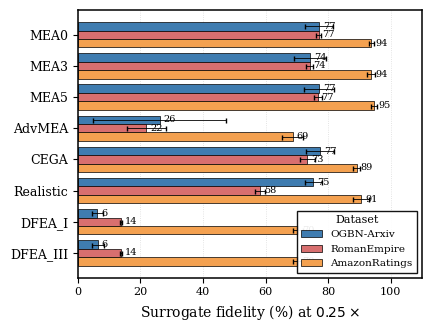
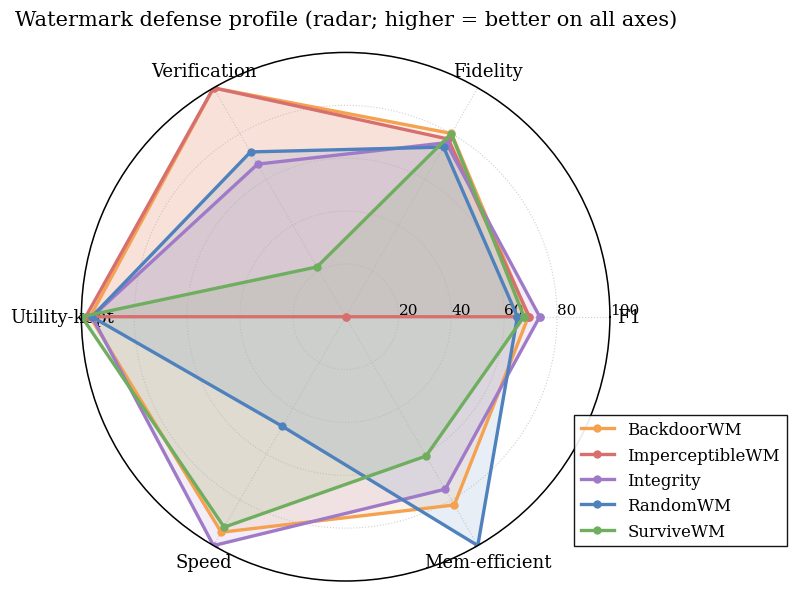
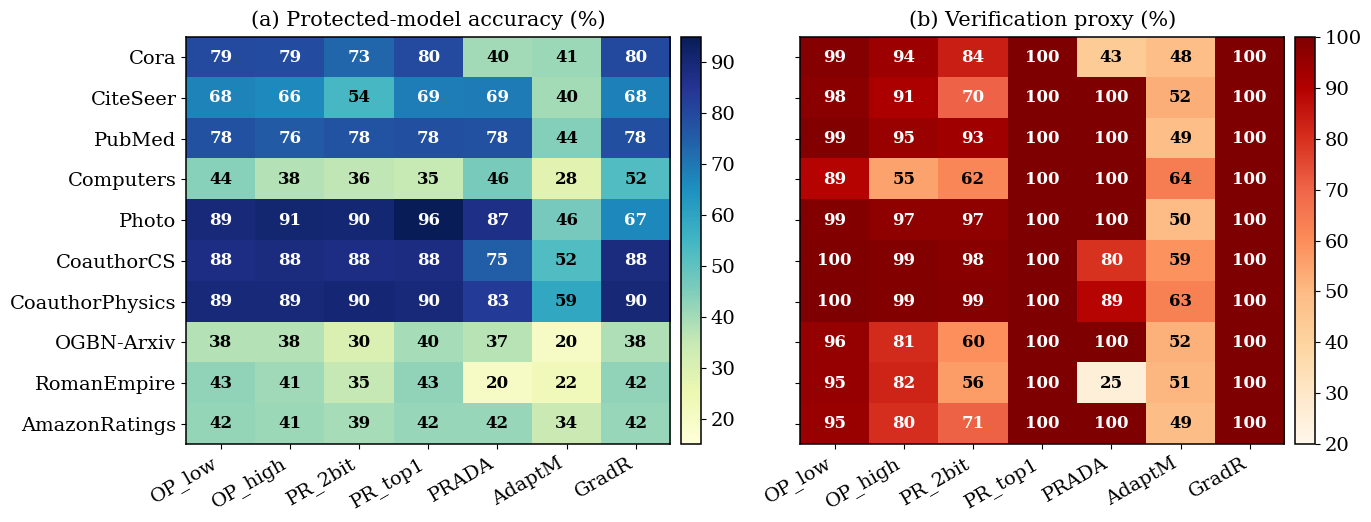
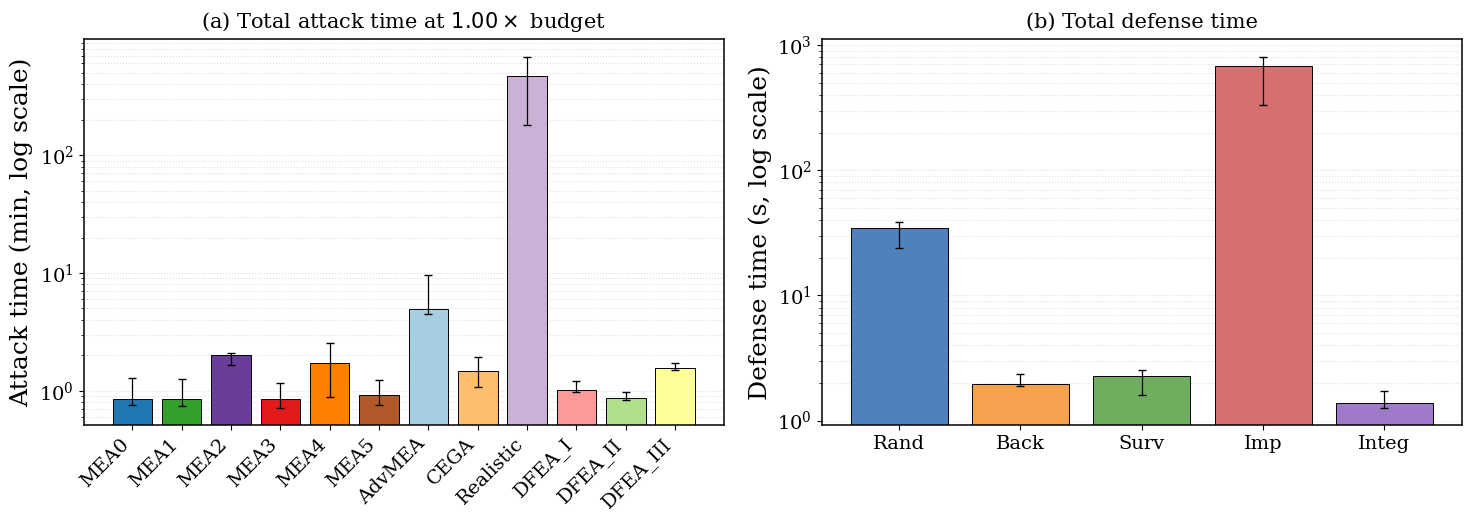
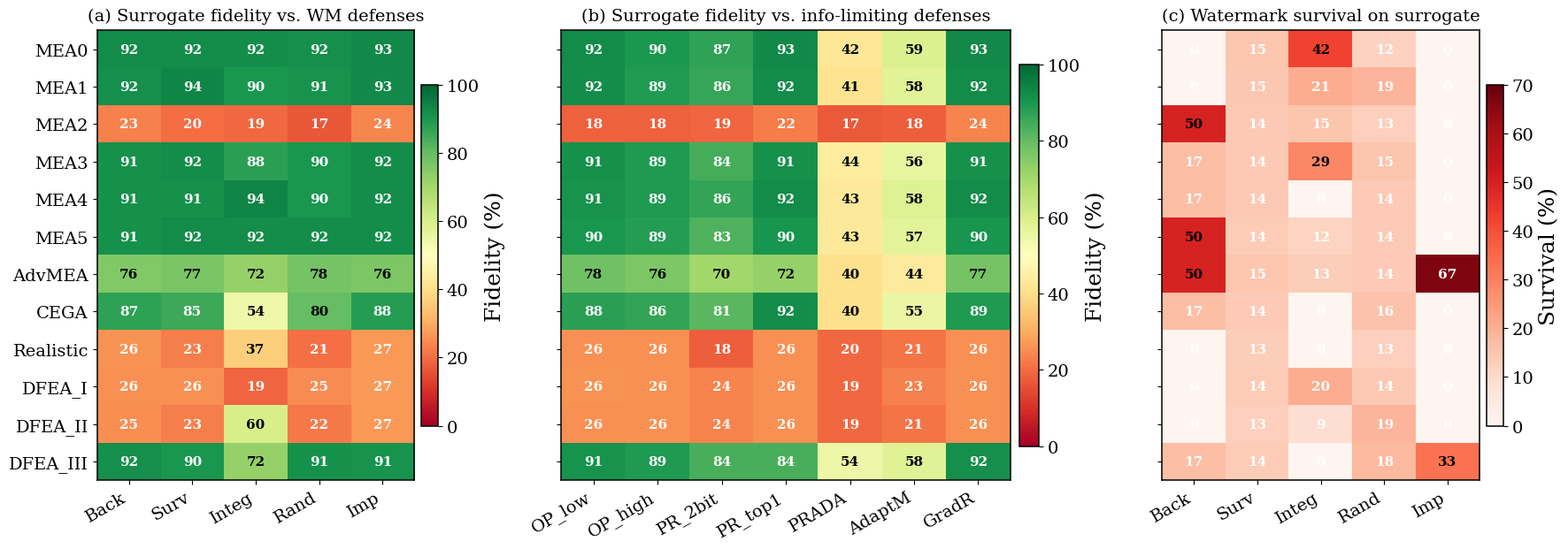
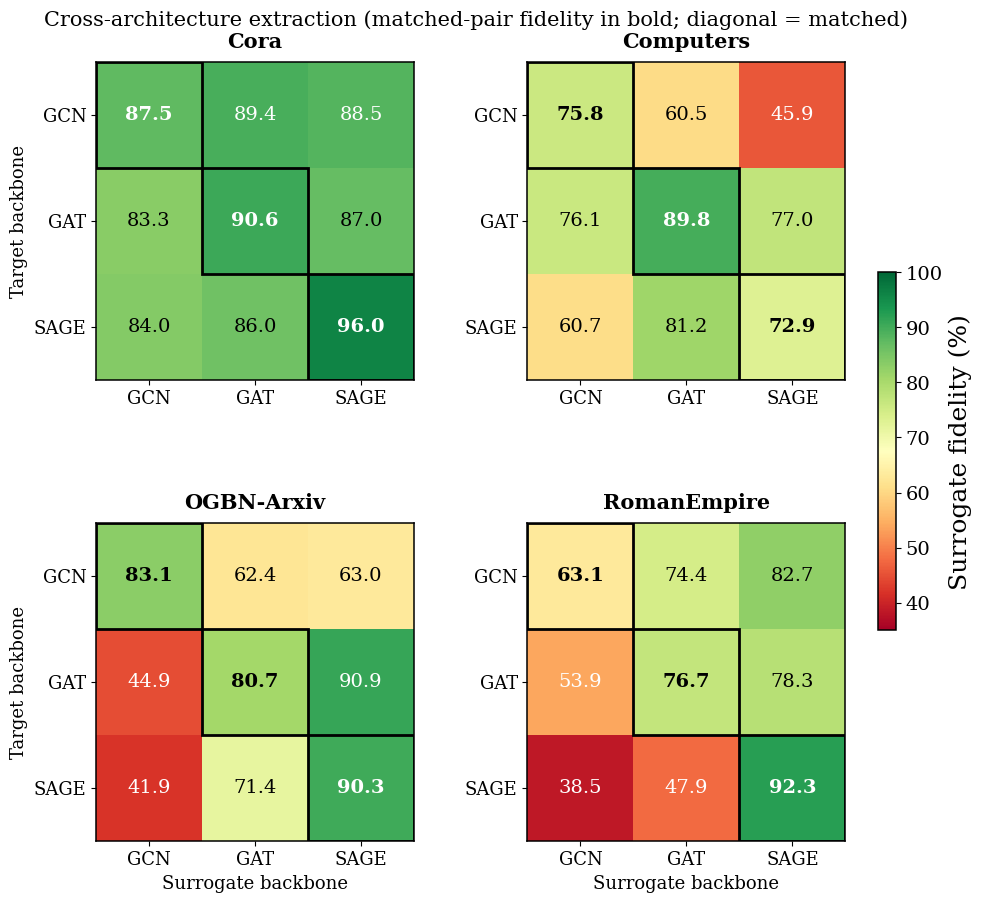
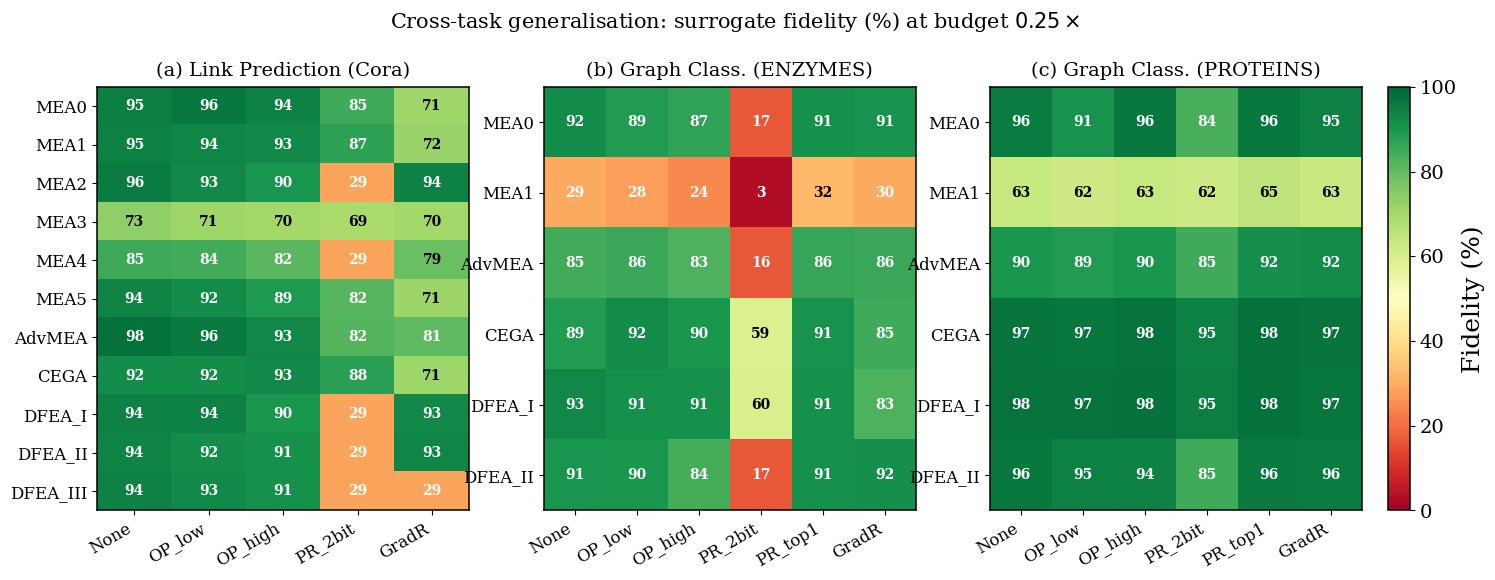

These charts were generated, in order, by the following Python code:
"""Convert main-paper tables to academic-style figures.

Replaces: Tables 2, 3, 4, 5+6, 7+8+9, 11, 12 with 7 publication-quality figures:
  Fig A — RQ1 extension on 3 additional graphs (grouped horizontal bar)
  Fig B — RQ2 watermark profile (radar chart)
  Fig C — Information-limiting defenses (annotated dual heatmap)
  Fig D — Computational cost (combined log bar, attacks + defenses)
  Fig E — Joint evaluation on Cora (3-panel heatmap: WM fid + non-WM fid + survival)
  Fig F — Cross-architecture extraction (2x2 mini heatmaps)
  Fig G — Cross-task generalization (LP + GC grouped bar)

All figures use a unified style consistent with Figures 1-6 already produced.
Outputs go to outputs/figures_v2/.
"""

import json
import os
import statistics
from collections import defaultdict

import matplotlib
matplotlib.use('Agg')
import matplotlib.pyplot as plt
import matplotlib.colors as mcolors
import numpy as np
from matplotlib.patches import Patch

# Unified style
plt.rcParams.update({
    'font.family': 'serif',
    'font.serif': ['DejaVu Serif'],
    'font.size': 16,
    'axes.titlesize': 17,
    'axes.labelsize': 18,
    'axes.linewidth': 1.1,
    'xtick.labelsize': 14,
    'ytick.labelsize': 14,
    'legend.fontsize': 13,
    'legend.frameon': True,
    'legend.framealpha': 0.92,
    'legend.edgecolor': 'black',
    'lines.linewidth': 1.8,
    'figure.dpi': 100,
    'savefig.dpi': 300,
    'savefig.bbox': 'tight',
    'pdf.fonttype': 42,
})

OUT = 'outputs/figures_v2'
os.makedirs(OUT, exist_ok=True)

# ----------------------- Color palettes -----------------------
DEFENSE_COLORS = {
    'RandomWM': '#4F81BD',
    'BackdoorWM': '#F4A150',
    'SurviveWM': '#6FAE5F',
    'ImperceptibleWM': '#D86F6F',
    'Integrity': '#9F7AC8',
    'OutputPerturbation_low': '#8DB4D8',
    'OutputPerturbation_high': '#3F7CB0',
    'PredictionRounding_2bit': '#F4D45A',
    'PredictionRounding_top1': '#E5A912',
    'PRADA': '#90C075',
    'AdaptiveMisinformation': '#B71F1F',
    'GradientRedirection': '#8B6F5C',
}
ATTACK_COLORS = {
    'MEA0':'#1f78b4','MEA1':'#33a02c','MEA2':'#6a3d9a','MEA3':'#e31a1c',
    'MEA4':'#ff7f00','MEA5':'#b15928','AdvMEA':'#a6cee3','CEGA':'#fdbf6f',
    'Realistic':'#cab2d6','DFEA_I':'#fb9a99','DFEA_II':'#b2df8a','DFEA_III':'#ffff99',
}

# A perceptually-uniform diverging colormap good for fidelity heatmaps
def make_cmap_fid():
    return plt.get_cmap('RdYlGn')

ATTACKS_12 = ['MEA0','MEA1','MEA2','MEA3','MEA4','MEA5','AdvMEA','CEGA','Realistic',
              'DFEA_I','DFEA_II','DFEA_III']


# =============================================================
# Figure A — RQ1 Extension on 3 additional graphs (Table 2)
# =============================================================
def figure_A_rq1_extension():
    """Grouped horizontal bar chart: 3 datasets × 8 attacks @ b=0.25."""
    # From Table 2 in the paper
    data = {
        'RomanEmpire':   {'MEA0': (77.0, 0.8), 'MEA3': (74.1, 1.1), 'MEA5': (76.7, 1.2),
                         'AdvMEA': (21.9, 6.2), 'CEGA': (73.4, 2.3), 'Realistic': (58.2, 1.5),
                         'DFEA_I': (13.8, 0.3), 'DFEA_III': (13.8, 0.3)},
        'AmazonRatings': {'MEA0': (93.8, 0.7), 'MEA3': (93.8, 1.3), 'MEA5': (94.7, 0.9),
                         'AdvMEA': (68.7, 3.4), 'CEGA': (89.1, 1.2), 'Realistic': (90.6, 2.6),
                         'DFEA_I': (70.4, 1.6), 'DFEA_III': (70.4, 1.6)},
        'OGBN-Arxiv':    {'MEA0': (77.1, 4.6), 'MEA3': (74.2, 5.1), 'MEA5': (77.2, 4.8),
                         'AdvMEA': (26.2, 21.2), 'CEGA': (77.4, 4.6), 'Realistic': (75.3, 2.7),
                         'DFEA_I': (6.2, 1.8), 'DFEA_III': (6.3, 1.9)},
    }
    attacks = ['MEA0','MEA3','MEA5','AdvMEA','CEGA','Realistic','DFEA_I','DFEA_III']
    datasets = ['OGBN-Arxiv', 'RomanEmpire', 'AmazonRatings']  # large→small heterophily
    DS_COLORS = {'OGBN-Arxiv': '#3F7CB0', 'RomanEmpire': '#D86F6F', 'AmazonRatings': '#F4A150'}

    # Compact figure: smaller absolute size + smaller fonts so it fits in a wrapfigure
    fig, ax = plt.subplots(figsize=(4.6, 3.6))
    y = np.arange(len(attacks))
    h = 0.27
    for i, ds in enumerate(datasets):
        means = [data[ds][a][0] for a in attacks]
        stds = [data[ds][a][1] for a in attacks]
        offset = (i - 1) * h
        bars = ax.barh(y + offset, means, h, xerr=stds, capsize=1.8,
                       label=ds, color=DS_COLORS[ds],
                       edgecolor='black', linewidth=0.5,
                       error_kw=dict(elinewidth=0.6, ecolor='black'))
        # Annotate bar values (smaller, only on the bar tip)
        for j, (m, s) in enumerate(zip(means, stds)):
            ax.text(m + 1.2, y[j] + offset, f'{m:.0f}',
                    va='center', fontsize=7, color='black')

    ax.set_yticks(y)
    ax.set_yticklabels(attacks, fontsize=9)
    ax.invert_yaxis()
    ax.set_xlabel('Surrogate fidelity (%) at $0.25\\times$', fontsize=10)
    ax.tick_params(axis='x', labelsize=8)
    ax.set_xlim(0, 110)
    ax.legend(loc='lower right', frameon=True, fancybox=False, edgecolor='black',
              fontsize=7.5, title='Dataset', title_fontsize=8)
    ax.grid(axis='x', linestyle=':', alpha=0.45, linewidth=0.6)
    ax.set_axisbelow(True)

    plt.tight_layout()
    plt.savefig(f'{OUT}/figA_rq1_extension.pdf')
    plt.close()
    print(f"  Saved {OUT}/figA_rq1_extension.pdf")


# =============================================================
# Figure B — RQ2 watermark profile (Table 3): radar chart
# =============================================================
def figure_B_rq2_radar():
    """Radar chart of 5 watermarking defenses across 6 metrics (medians from Table 3).
    All metrics normalized to 0-1 with consistent direction (higher = better).
    """
    # From Table 3
    raw = {
        'RandomWM':        {'F1': 64.99, 'Fidelity': 74.13, 'Verif': 72.00,
                            'UtilityKept': 100 - 3.93, 'TimeFast': None, 'MemLight': None},
        'BackdoorWM':      {'F1': 69.13, 'Fidelity': 80.07, 'Verif': 100.00,
                            'UtilityKept': 100 - 3.27, 'TimeFast': None, 'MemLight': None},
        'SurviveWM':       {'F1': 67.47, 'Fidelity': 79.93, 'Verif': 21.76,
                            'UtilityKept': 100 - 0.13, 'TimeFast': None, 'MemLight': None},
        'ImperceptibleWM': {'F1': 69.49, 'Fidelity': 77.63, 'Verif': 100.00,
                            'UtilityKept': 100 - 1.65, 'TimeFast': None, 'MemLight': None},
        'Integrity':       {'F1': 73.43, 'Fidelity': 76.03, 'Verif': 66.67,
                            'UtilityKept': 100 - 4.03, 'TimeFast': None, 'MemLight': None},
    }
    # Time / memory normalized: higher=better → invert raw seconds/GB
    time_raw = {'RandomWM': 34.8, 'BackdoorWM': 1.98, 'SurviveWM': 2.27,
                'ImperceptibleWM': 676, 'Integrity': 1.38}
    mem_raw = {'RandomWM': 0.09, 'BackdoorWM': 0.16, 'SurviveWM': 0.32,
               'ImperceptibleWM': 2.30, 'Integrity': 0.20}
    # Map to 0-100 score where 100 = fastest/lightest
    t_min, t_max = min(time_raw.values()), max(time_raw.values())
    m_min, m_max = min(mem_raw.values()), max(mem_raw.values())
    for d in raw:
        # Use log scale for time/memory normalization since range is huge
        raw[d]['TimeFast'] = 100 * (1 - (np.log10(time_raw[d]) - np.log10(t_min)) /
                                    (np.log10(t_max) - np.log10(t_min) + 1e-9))
        raw[d]['MemLight'] = 100 * (1 - (np.log10(mem_raw[d]) - np.log10(m_min)) /
                                   (np.log10(m_max) - np.log10(m_min) + 1e-9))

    metrics = ['F1', 'Fidelity', 'Verif', 'UtilityKept', 'TimeFast', 'MemLight']
    metric_labels = ['F1', 'Fidelity', 'Verification', 'Utility-kept', 'Speed', 'Mem-efficient']
    angles = np.linspace(0, 2 * np.pi, len(metrics), endpoint=False).tolist()
    angles += angles[:1]

    fig, ax = plt.subplots(figsize=(7.5, 6.2), subplot_kw=dict(polar=True))
    for d in ['BackdoorWM', 'ImperceptibleWM', 'Integrity', 'RandomWM', 'SurviveWM']:
        values = [raw[d][m] for m in metrics]
        values += values[:1]
        c = DEFENSE_COLORS[d]
        ax.plot(angles, values, color=c, linewidth=2.4, label=d, marker='o', markersize=5)
        ax.fill(angles, values, color=c, alpha=0.13)

    ax.set_xticks(angles[:-1])
    ax.set_xticklabels(metric_labels, fontsize=13)
    ax.set_ylim(0, 100)
    ax.set_yticks([20, 40, 60, 80, 100])
    ax.set_yticklabels(['20', '40', '60', '80', '100'], fontsize=11)
    ax.set_rlabel_position(0)
    ax.grid(linestyle=':', alpha=0.6)
    ax.legend(loc='lower right', bbox_to_anchor=(1.35, 0.05),
              frameon=True, fancybox=False, edgecolor='black', fontsize=12)
    ax.set_title('Watermark defense profile (radar; higher = better on all axes)',
                 fontsize=15, pad=20)

    plt.tight_layout()
    plt.savefig(f'{OUT}/figB_rq2_radar.pdf')
    plt.close()
    print(f"  Saved {OUT}/figB_rq2_radar.pdf")


# =============================================================
# Figure C — Information-limiting defenses heatmap (Table 4)
# =============================================================
def figure_C_info_limiting_heatmap():
    """Two-panel annotated heatmap: 10 datasets × 7 defenses, Acc + WM Acc."""
    DS = ['Cora','CiteSeer','PubMed','Computers','Photo','CoauthorCS','CoauthorPhysics',
          'OGBN-Arxiv','RomanEmpire','AmazonRatings']
    DEFS = ['OP_low','OP_high','PR_2bit','PR_top1','PRADA','AdaptM','GradR']
    # Table 4: Acc / WM Acc per cell
    raw = {
        'Cora':            [(79.4,98.6),(79.2,93.9),(73.3,83.7),(79.6,100.0),(40.2,43.0),(41.0,48.5),(79.8,100.0)],
        'CiteSeer':        [(67.6,97.8),(66.3,91.0),(53.9,70.3),(68.8,100.0),(69.3,100.0),(39.8,52.5),(68.4,100.0)],
        'PubMed':          [(77.9,99.0),(75.9,94.7),(77.6,93.4),(78.2,100.0),(78.0,100.0),(44.1,48.6),(78.3,100.0)],
        'Computers':       [(44.0,89.2),(37.6,55.3),(36.1,61.7),(34.8,100.0),(46.0,100.0),(28.0,64.3),(52.4,100.0)],
        'Photo':           [(89.1,98.9),(90.7,96.6),(90.4,96.7),(95.5,100.0),(87.0,100.0),(46.3,49.6),(66.6,100.0)],
        'CoauthorCS':      [(87.8,99.5),(88.2,98.8),(87.5,98.1),(88.1,100.0),(75.0,79.6),(52.4,58.7),(88.2,100.0)],
        'CoauthorPhysics': [(89.4,99.8),(89.1,99.3),(90.2,98.7),(89.5,100.0),(83.4,89.0),(59.0,63.1),(89.7,100.0)],
        'OGBN-Arxiv':      [(37.7,95.5),(37.8,81.2),(30.2,59.6),(39.5,100.0),(37.0,100.0),(19.9,52.3),(38.2,100.0)],
        'RomanEmpire':     [(42.7,95.3),(40.6,82.2),(35.2,56.4),(42.7,100.0),(19.7,25.4),(22.5,50.8),(42.5,100.0)],
        'AmazonRatings':   [(42.0,94.8),(41.2,80.0),(39.4,70.6),(41.6,100.0),(41.8,100.0),(33.9,48.9),(41.7,100.0)],
    }
    acc_mat = np.array([[raw[ds][i][0] for i in range(7)] for ds in DS])
    wm_mat = np.array([[raw[ds][i][1] for i in range(7)] for ds in DS])

    fig, axes = plt.subplots(1, 2, figsize=(14, 5.5))
    cmap_acc = plt.get_cmap('YlGnBu')
    cmap_wm = plt.get_cmap('OrRd')

    # Panel 1: Accuracy
    ax = axes[0]
    im = ax.imshow(acc_mat, aspect='auto', cmap=cmap_acc, vmin=15, vmax=95)
    for i in range(acc_mat.shape[0]):
        for j in range(acc_mat.shape[1]):
            v = acc_mat[i, j]
            color = 'white' if v > 60 else 'black'
            ax.text(j, i, f'{v:.0f}', ha='center', va='center',
                    fontsize=12, color=color, fontweight='bold')
    ax.set_xticks(np.arange(len(DEFS)))
    ax.set_xticklabels(DEFS, rotation=30, ha='right')
    ax.set_yticks(np.arange(len(DS)))
    ax.set_yticklabels(DS)
    ax.set_title('(a) Protected-model accuracy (%)', fontsize=15, pad=8)
    fig.colorbar(im, ax=ax, fraction=0.04, pad=0.02)

    # Panel 2: Verification
    ax = axes[1]
    im = ax.imshow(wm_mat, aspect='auto', cmap=cmap_wm, vmin=20, vmax=100)
    for i in range(wm_mat.shape[0]):
        for j in range(wm_mat.shape[1]):
            v = wm_mat[i, j]
            color = 'white' if v > 65 else 'black'
            ax.text(j, i, f'{v:.0f}', ha='center', va='center',
                    fontsize=12, color=color, fontweight='bold')
    ax.set_xticks(np.arange(len(DEFS)))
    ax.set_xticklabels(DEFS, rotation=30, ha='right')
    ax.set_yticks(np.arange(len(DS)))
    ax.set_yticklabels([])  # share with left panel
    ax.set_title('(b) Verification proxy (%)', fontsize=15, pad=8)
    fig.colorbar(im, ax=ax, fraction=0.04, pad=0.02)

    plt.tight_layout()
    plt.savefig(f'{OUT}/figC_info_limiting_heatmap.pdf')
    plt.close()
    print(f"  Saved {OUT}/figC_info_limiting_heatmap.pdf")


# =============================================================
# Figure D — Computational cost combined (Tables 5+6)
# =============================================================
def figure_D_cost_combined():
    """Two-panel grouped bar with log y-axis: attack time + defense time."""
    DS = ['Cora','CiteSeer','CoauthorCS','CoauthorPhys','Computers','Photo','PubMed']
    # Table 5 attack time (min)
    attack_time = {
        'MEA0':[0.69,0.72,0.86,1.36,2.18,0.79,1.21],
        'MEA1':[0.69,0.73,0.86,1.34,2.18,0.76,1.17],
        'MEA2':[1.51,1.73,2.01,2.25,2.21,1.59,2.02],
        'MEA3':[0.66,0.74,0.70,0.86,3.27,1.14,1.20],
        'MEA4':[0.76,0.94,2.58,6.46,2.50,0.84,1.73],
        'MEA5':[0.69,0.75,0.77,0.92,2.66,1.25,1.23],
        'AdvMEA':[2.35,4.39,8.88,4.93,13.0,10.3,4.51],
        'CEGA':[1.07,1.03,1.48,2.15,3.51,1.07,1.75],
        'Realistic':[90.3,111,472,976,840,248,529],
        'DFEA_I':[0.96,1.11,1.02,0.97,2.82,1.00,1.32],
        'DFEA_II':[0.82,0.88,0.80,0.86,1.28,0.87,1.07],
        'DFEA_III':[1.48,1.55,1.46,1.52,3.30,1.62,1.86],
    }
    # Table 6 defense time (s)
    defense_time = {
        'RandomWM':       [24.3,23.9,57.3,34.8,41.3,36.0,21.8],
        'BackdoorWM':     [1.88,2.17,2.54,3.89,1.98,1.92,1.88],
        'SurviveWM':      [1.59,1.62,2.75,5.62,2.31,1.52,2.27],
        'ImperceptibleWM':[676,709,906,950,461,209,196],
        'Integrity':      [1.29,1.10,1.52,2.37,1.92,1.38,1.25],
    }

    fig, axes = plt.subplots(1, 2, figsize=(15, 5.5))

    # Panel 1: attacks (median across datasets, IQR error)
    ax = axes[0]
    attacks_order = list(attack_time.keys())
    medians = [statistics.median(attack_time[a]) for a in attacks_order]
    p25s = [np.quantile(attack_time[a], 0.25) for a in attacks_order]
    p75s = [np.quantile(attack_time[a], 0.75) for a in attacks_order]
    err_low = [max(0.001, m - lo) for m, lo in zip(medians, p25s)]
    err_high = [hi - m for hi, m in zip(p75s, medians)]
    x = np.arange(len(attacks_order))
    colors = [ATTACK_COLORS[a] for a in attacks_order]
    ax.bar(x, medians, yerr=[err_low, err_high], capsize=3, color=colors,
           edgecolor='black', linewidth=0.7, error_kw=dict(elinewidth=0.9, ecolor='black'))
    ax.set_yscale('log')
    ax.set_xticks(x)
    ax.set_xticklabels(attacks_order, rotation=45, ha='right')
    ax.set_ylabel('Attack time (min, log scale)')
    ax.set_title('(a) Total attack time at $1.00\\times$ budget', fontsize=15, pad=8)
    ax.grid(axis='y', linestyle=':', alpha=0.4, which='both')
    ax.set_axisbelow(True)

    # Panel 2: defenses
    ax = axes[1]
    DEFS = list(defense_time.keys())
    DEF_LABELS = ['Rand','Back','Surv','Imp','Integ']
    medians = [statistics.median(defense_time[d]) for d in DEFS]
    p25s = [np.quantile(defense_time[d], 0.25) for d in DEFS]
    p75s = [np.quantile(defense_time[d], 0.75) for d in DEFS]
    err_low = [max(0.001, m - lo) for m, lo in zip(medians, p25s)]
    err_high = [hi - m for hi, m in zip(p75s, medians)]
    x = np.arange(len(DEFS))
    colors = [DEFENSE_COLORS[d] for d in DEFS]
    ax.bar(x, medians, yerr=[err_low, err_high], capsize=3, color=colors,
           edgecolor='black', linewidth=0.7, error_kw=dict(elinewidth=0.9, ecolor='black'))
    ax.set_yscale('log')
    ax.set_xticks(x)
    ax.set_xticklabels(DEF_LABELS, rotation=0)
    ax.set_ylabel('Defense time (s, log scale)')
    ax.set_title('(b) Total defense time', fontsize=15, pad=8)
    ax.grid(axis='y', linestyle=':', alpha=0.4, which='both')
    ax.set_axisbelow(True)

    plt.tight_layout()
    plt.savefig(f'{OUT}/figD_cost_combined.pdf')
    plt.close()
    print(f"  Saved {OUT}/figD_cost_combined.pdf")


# =============================================================
# Figure E — Joint evaluation on Cora (Tables 7+8+9): 3-panel
# =============================================================
def figure_E_joint_cora():
    """Three-panel annotated heatmap: WM joint fid + non-WM joint fid + WM survival."""
    # Table 7: 12 attacks × 5 watermarks (joint fidelity)
    wm_defs = ['BackdoorWM','SurviveWM','Integrity','RandomWM','ImperceptibleWM']
    wm_labels = ['Back','Surv','Integ','Rand','Imp']
    table7 = np.array([
        [92.5,92.3,91.9,91.7,92.9],
        [91.5,93.7,89.9,90.9,92.9],
        [23.1,20.3,19.2,16.7,24.1],
        [91.2,91.9,87.8,90.2,91.9],
        [91.4,91.4,94.0,89.9,91.9],
        [91.4,92.2,91.9,91.9,91.9],
        [75.6,76.8,72.3,77.6,76.4],
        [87.4,85.2,54.1,79.9,88.5],
        [26.0,22.9,36.6,20.6,26.9],
        [25.6,25.6,19.0,24.9,27.2],
        [25.3,23.0,60.5,21.9,26.9],
        [91.5,90.1,72.3,91.2,91.0],
    ])

    # Table 8: 12 attacks × 7 non-WM defenses
    nonwm_defs = ['OP_low','OP_high','PR_2bit','PR_top1','PRADA','AdaptM','GradR']
    table8 = np.array([
        [92.3,89.7,86.8,92.9,42.4,59.2,92.9],
        [92.0,88.9,86.2,92.4,41.4,57.7,92.4],
        [18.1,18.0,18.8,22.5,17.1,17.8,23.5],
        [91.4,89.3,84.0,91.4,44.1,56.1,91.4],
        [91.0,89.3,86.5,92.4,43.2,58.5,92.4],
        [89.9,88.6,83.2,90.3,43.3,57.4,90.3],
        [78.4,76.4,70.4,72.4,40.4,43.7,77.4],
        [87.7,86.4,81.3,91.9,40.3,55.2,89.4],
        [25.7,25.7,17.8,25.7,19.5,21.2,25.7],
        [25.9,25.6,23.5,25.7,19.3,23.4,25.7],
        [25.7,25.7,23.5,25.7,19.4,21.1,25.7],
        [90.9,89.4,83.6,83.8,54.5,58.2,91.7],
    ])

    # Table 9: 12 attacks × 5 watermarks (WM survival)
    table9 = np.array([
        [0.0,14.9,42.3,12.0,0.0],
        [0.0,14.6,20.6,18.7,0.0],
        [50.0,14.1,15.1,12.7,0.0],
        [16.7,14.2,28.6,15.3,0.0],
        [16.7,14.2,0.0,13.7,0.0],
        [50.0,13.6,11.5,13.7,0.0],
        [50.0,15.0,13.3,13.7,66.7],
        [16.7,13.7,0.0,15.7,0.0],
        [0.0,13.3,0.0,12.7,0.0],
        [0.0,13.5,20.4,14.0,0.0],
        [0.0,12.8,9.1,18.7,0.0],
        [16.7,13.6,0.0,17.7,33.3],
    ])

    fig, axes = plt.subplots(1, 3, figsize=(18, 6.5),
                             gridspec_kw={'width_ratios': [5, 7, 5]})
    cmap_fid = plt.get_cmap('RdYlGn')

    def draw_heatmap(ax, mat, col_labels, vmin, vmax, title, cmap, fmt='{:.0f}'):
        im = ax.imshow(mat, aspect='auto', cmap=cmap, vmin=vmin, vmax=vmax)
        for i in range(mat.shape[0]):
            for j in range(mat.shape[1]):
                v = mat[i, j]
                # contrast color choice
                norm_v = (v - vmin) / max(vmax - vmin, 1e-9)
                color = 'white' if (norm_v < 0.30 or norm_v > 0.80) else 'black'
                ax.text(j, i, fmt.format(v), ha='center', va='center',
                        fontsize=11, color=color, fontweight='bold')
        ax.set_xticks(np.arange(len(col_labels)))
        ax.set_xticklabels(col_labels, rotation=30, ha='right')
        ax.set_yticks(np.arange(len(ATTACKS_12)))
        ax.set_yticklabels(ATTACKS_12)
        ax.set_title(title, fontsize=14, pad=8)
        return im

    # Panel a
    im1 = draw_heatmap(axes[0], table7, wm_labels, 0, 100,
                       '(a) Surrogate fidelity vs. WM defenses', cmap_fid)
    # Panel b: y-tick labels off
    im2 = draw_heatmap(axes[1], table8, nonwm_defs, 0, 100,
                       '(b) Surrogate fidelity vs. info-limiting defenses', cmap_fid)
    axes[1].set_yticklabels([])
    # Panel c: survival
    im3 = draw_heatmap(axes[2], table9, wm_labels, 0, 70,
                       '(c) Watermark survival on surrogate', plt.get_cmap('Reds'))
    axes[2].set_yticklabels([])

    fig.colorbar(im1, ax=axes[0], fraction=0.05, pad=0.02, label='Fidelity (%)')
    fig.colorbar(im2, ax=axes[1], fraction=0.04, pad=0.02, label='Fidelity (%)')
    fig.colorbar(im3, ax=axes[2], fraction=0.05, pad=0.02, label='Survival (%)')

    plt.tight_layout()
    plt.savefig(f'{OUT}/figE_joint_cora.pdf')
    plt.close()
    print(f"  Saved {OUT}/figE_joint_cora.pdf")


# =============================================================
# Figure F — Cross-architecture extraction (Table 11): 2x2 mini heatmaps
# =============================================================
def figure_F_cross_arch():
    """4 datasets × 3×3 backbone matrix as a 2×2 grid of mini heatmaps."""
    archs = ['GCN', 'GAT', 'SAGE']
    data = {
        'Cora': np.array([[87.5, 89.4, 88.5],
                          [83.3, 90.6, 87.0],
                          [84.0, 86.0, 96.0]]),
        'Computers': np.array([[75.8, 60.5, 45.9],
                               [76.1, 89.8, 77.0],
                               [60.7, 81.2, 72.9]]),
        'OGBN-Arxiv': np.array([[83.1, 62.4, 63.0],
                                [44.9, 80.7, 90.9],
                                [41.9, 71.4, 90.3]]),
        'RomanEmpire': np.array([[63.1, 74.4, 82.7],
                                 [53.9, 76.7, 78.3],
                                 [38.5, 47.9, 92.3]]),
    }
    DS_LIST = ['Cora','Computers','OGBN-Arxiv','RomanEmpire']

    fig, axes = plt.subplots(2, 2, figsize=(10.5, 9.5))
    plt.subplots_adjust(hspace=0.45, wspace=0.30, top=0.93)
    cmap = plt.get_cmap('RdYlGn')
    for idx, ds in enumerate(DS_LIST):
        r, c = idx // 2, idx % 2
        ax = axes[r, c]
        mat = data[ds]
        im = ax.imshow(mat, aspect='equal', cmap=cmap, vmin=35, vmax=100)
        for i in range(3):
            for j in range(3):
                v = mat[i, j]
                norm_v = (v - 35) / 65.0
                color = 'white' if (norm_v < 0.30 or norm_v > 0.80) else 'black'
                # Highlight diagonal
                weight = 'bold' if i == j else 'normal'
                ax.text(j, i, f'{v:.1f}', ha='center', va='center',
                        fontsize=14, color=color, fontweight=weight)
        ax.set_xticks(np.arange(3))
        ax.set_xticklabels(archs, fontsize=13)
        ax.set_yticks(np.arange(3))
        ax.set_yticklabels(archs, fontsize=13)
        # Only put x-label on bottom row, y-label on left col
        if r == 1:
            ax.set_xlabel('Surrogate backbone', fontsize=13)
        if c == 0:
            ax.set_ylabel('Target backbone', fontsize=13)
        ax.set_title(ds, fontsize=15, fontweight='bold', pad=10)
        # Highlight diagonal cells with thicker border
        for i in range(3):
            ax.add_patch(plt.Rectangle((i - 0.5, i - 0.5), 1, 1, fill=False,
                                       edgecolor='black', linewidth=2.0))

    fig.colorbar(im, ax=axes.ravel().tolist(), fraction=0.022, pad=0.04,
                 label='Surrogate fidelity (%)')
    fig.suptitle('Cross-architecture extraction (matched-pair fidelity in bold; diagonal = matched)',
                 fontsize=15, y=0.985)
    plt.savefig(f'{OUT}/figF_cross_arch.pdf', bbox_inches='tight')
    plt.close()
    print(f"  Saved {OUT}/figF_cross_arch.pdf")


# =============================================================
# Figure G — LP + GC cross-task generalization (Table 12)
# =============================================================
def figure_G_cross_task():
    """Three-panel grouped bar: LP Cora, ENZYMES, PROTEINS."""
    # Table 12(a) LP Cora
    lp_attacks = ['MEA0','MEA1','MEA2','MEA3','MEA4','MEA5','AdvMEA','CEGA','DFEA_I','DFEA_II','DFEA_III']
    lp_defs = ['None','OP_low','OP_high','PR_2bit','GradR']
    lp = np.array([
        [95.3,96.1,94.2,84.9,70.9],
        [94.8,93.7,92.8,87.2,71.9],
        [95.6,92.8,90.4,28.9,94.3],
        [73.1,71.0,70.2,68.8,70.4],
        [85.3,84.4,81.6,28.9,79.2],
        [93.8,92.4,89.3,81.9,71.1],
        [97.9,96.0,93.1,82.4,80.7],
        [92.1,92.0,92.8,87.8,71.0],
        [94.4,94.4,89.9,28.9,92.6],
        [94.0,92.1,91.3,28.9,93.4],
        [94.4,92.9,91.1,28.9,28.9],
    ])
    # Table 12(b) ENZYMES
    gc_attacks = ['MEA0','MEA1','AdvMEA','CEGA','DFEA_I','DFEA_II']
    gc_defs = ['None','OP_low','OP_high','PR_2bit','PR_top1','GradR']
    enz = np.array([
        [92.2,88.9,86.9,16.7,91.1,90.9],
        [29.4,28.1,24.4, 3.1,32.4,29.6],
        [84.6,85.6,83.0,16.5,86.1,85.6],
        [88.7,92.2,90.2,59.1,90.9,85.0],
        [93.0,91.3,91.1,60.0,91.3,83.0],
        [90.6,90.2,84.1,16.7,91.3,91.7],
    ])
    prot = np.array([
        [95.5,90.9,96.2,83.8,96.2,94.9],
        [63.4,61.9,63.3,62.4,65.1,63.2],
        [90.2,88.7,89.9,85.0,91.6,92.5],
        [97.1,96.8,97.5,94.7,97.8,97.1],
        [97.5,97.4,97.9,95.0,97.7,96.6],
        [96.3,94.7,94.2,84.9,95.9,95.5],
    ])

    fig, axes = plt.subplots(1, 3, figsize=(17, 5.5))
    cmap = plt.get_cmap('RdYlGn')

    for ax, mat, attacks, defs, title in [
        (axes[0], lp, lp_attacks, lp_defs, '(a) Link Prediction (Cora)'),
        (axes[1], enz, gc_attacks, gc_defs, '(b) Graph Class. (ENZYMES)'),
        (axes[2], prot, gc_attacks, gc_defs, '(c) Graph Class. (PROTEINS)'),
    ]:
        im = ax.imshow(mat, aspect='auto', cmap=cmap, vmin=0, vmax=100)
        for i in range(mat.shape[0]):
            for j in range(mat.shape[1]):
                v = mat[i, j]
                norm = v / 100.0
                color = 'white' if (norm < 0.30 or norm > 0.80) else 'black'
                ax.text(j, i, f'{v:.0f}', ha='center', va='center',
                        fontsize=10, color=color, fontweight='bold')
        ax.set_xticks(np.arange(len(defs)))
        ax.set_xticklabels(defs, rotation=30, ha='right', fontsize=12)
        ax.set_yticks(np.arange(len(attacks)))
        ax.set_yticklabels(attacks, fontsize=12)
        ax.set_title(title, fontsize=14, pad=8)

    fig.colorbar(im, ax=axes, fraction=0.02, pad=0.02, label='Fidelity (%)')
    fig.suptitle('Cross-task generalisation: surrogate fidelity (%) at budget $0.25\\times$',
                 fontsize=15, y=1.02)
    plt.savefig(f'{OUT}/figG_cross_task.pdf', bbox_inches='tight')
    plt.close()
    print(f"  Saved {OUT}/figG_cross_task.pdf")


# =============================================================
# Main
# =============================================================
if __name__ == '__main__':
    print("Building academic figures from main-paper tables...\n")
    print("[Fig A] RQ1 extension on 3 additional graphs")
    figure_A_rq1_extension()
    print("\n[Fig B] RQ2 watermark profile (radar)")
    figure_B_rq2_radar()
    print("\n[Fig C] Information-limiting defenses (dual heatmap)")
    figure_C_info_limiting_heatmap()
    print("\n[Fig D] Computational cost (combined log bar)")
    figure_D_cost_combined()
    print("\n[Fig E] Joint evaluation on Cora (3-panel heatmap)")
    figure_E_joint_cora()
    print("\n[Fig F] Cross-architecture extraction (2x2 heatmaps)")
    figure_F_cross_arch()
    print("\n[Fig G] Cross-task generalisation (LP + GC heatmaps)")
    figure_G_cross_task()
    print(f"\nAll 7 new figures saved to {OUT}/")
